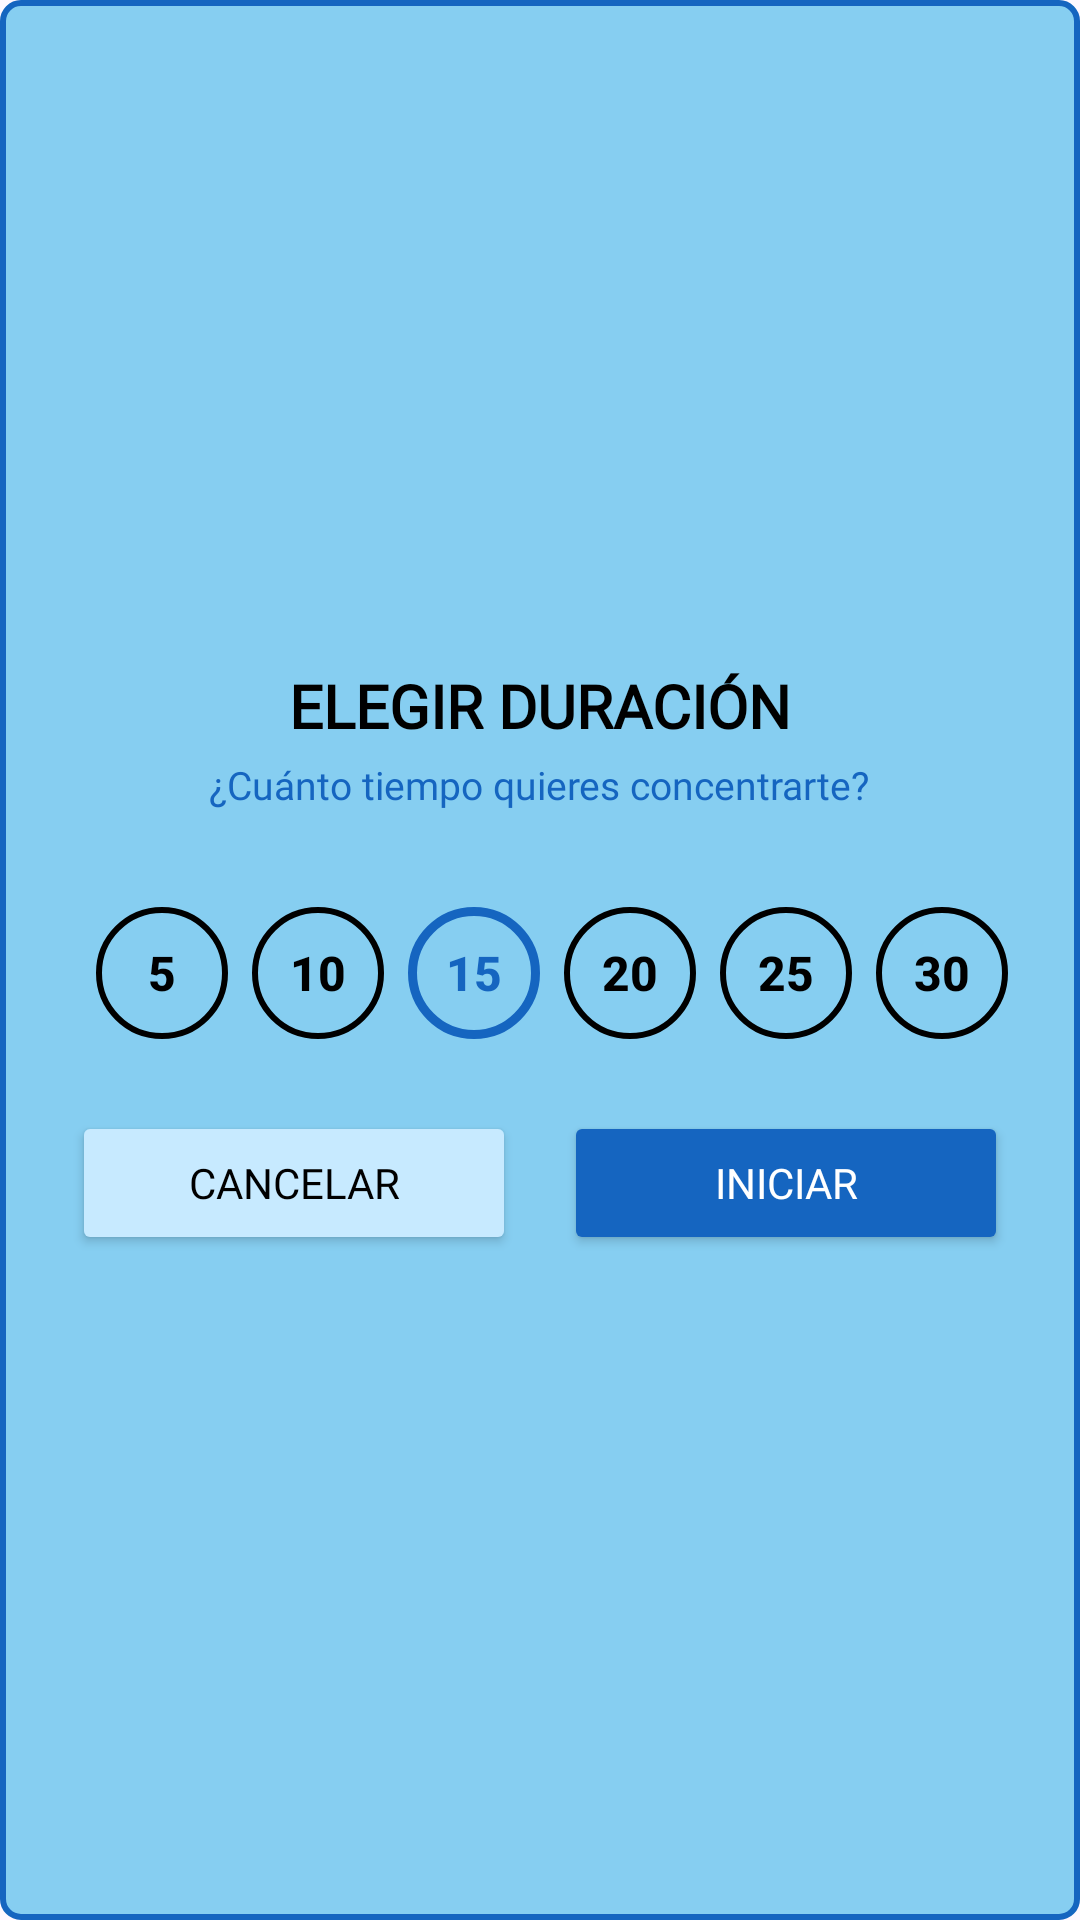

Write the Android layout XML for this screen, with the resource values it uses.
<!-- AndroidManifest.xml: application theme Theme.Blobbugotchi -->
<!-- res/layout/popup_pomodoro_selector.xml -->
<?xml version="1.0" encoding="utf-8"?>
<LinearLayout xmlns:android="http://schemas.android.com/apk/res/android"
    android:layout_width="match_parent"
    android:layout_height="wrap_content"
    android:orientation="vertical"
    android:background="@drawable/bg_gallery_cell"
    android:padding="24dp"
    android:gravity="center">

    
    <TextView
        android:layout_width="wrap_content"
        android:layout_height="wrap_content"
        android:text="ELEGIR DURACIÓN"
        android:fontFamily="@font/arista_pro_alternate_bold"
        android:textStyle="bold"
        android:textSize="20sp"
        android:textColor="@color/black"/>

    <TextView
        android:layout_width="wrap_content"
        android:layout_height="wrap_content"
        android:text="¿Cuánto tiempo quieres concentrarte?"
        android:fontFamily="@font/arista_pro_alternate_bold"
        android:textSize="13sp"
        android:textColor="@color/dark_blue"
        android:gravity="center"
        android:layout_marginTop="4dp"
        android:layout_marginBottom="24dp"/>

    
    <HorizontalScrollView
        android:layout_width="match_parent"
        android:layout_height="wrap_content"
        android:scrollbars="none"
        android:layout_marginBottom="16dp">

        <LinearLayout
            android:layout_width="wrap_content"
            android:layout_height="wrap_content"
            android:orientation="horizontal"
            android:gravity="center"
            android:padding="4dp">

            <TextView android:id="@+id/opt_5"
                android:layout_width="44dp"
                android:layout_height="44dp"
                android:text="5"
                android:gravity="center"
                android:textSize="16sp"
                android:textStyle="bold"
                android:textColor="#000000"
                android:fontFamily="sans-serif-medium"
                android:background="@drawable/bg_time_option_normal"
                android:layout_margin="4dp"/>

            <TextView android:id="@+id/opt_10"
                android:layout_width="44dp"
                android:layout_height="44dp"
                android:text="10"
                android:gravity="center"
                android:textSize="16sp"
                android:textStyle="bold"
                android:textColor="#000000"
                android:fontFamily="sans-serif-medium"
                android:background="@drawable/bg_time_option_normal"
                android:layout_margin="4dp"/>

            <TextView android:id="@+id/opt_15"
                android:layout_width="44dp"
                android:layout_height="44dp"
                android:text="15"
                android:gravity="center"
                android:textSize="16sp"
                android:textStyle="bold"
                android:textColor="@color/dark_blue"
                android:fontFamily="sans-serif-medium"
                android:background="@drawable/bg_time_option_selected"
                android:layout_margin="4dp"/>

            <TextView android:id="@+id/opt_20"
                android:layout_width="44dp"
                android:layout_height="44dp"
                android:text="20"
                android:gravity="center"
                android:textSize="16sp"
                android:textStyle="bold"
                android:textColor="#000000"
                android:fontFamily="sans-serif-medium"
                android:background="@drawable/bg_time_option_normal"
                android:layout_margin="4dp"/>

            <TextView android:id="@+id/opt_25"
                android:layout_width="44dp"
                android:layout_height="44dp"
                android:text="25"
                android:gravity="center"
                android:textSize="16sp"
                android:textStyle="bold"
                android:textColor="#000000"
                android:fontFamily="sans-serif-medium"
                android:background="@drawable/bg_time_option_normal"
                android:layout_margin="4dp"/>

            <TextView android:id="@+id/opt_30"
                android:layout_width="44dp"
                android:layout_height="44dp"
                android:text="30"
                android:gravity="center"
                android:textSize="16sp"
                android:textStyle="bold"
                android:textColor="#000000"
                android:fontFamily="sans-serif-medium"
                android:background="@drawable/bg_time_option_normal"
                android:layout_margin="4dp"/>

        </LinearLayout>

    </HorizontalScrollView>

    
    <LinearLayout
        android:layout_width="match_parent"
        android:layout_height="wrap_content"
        android:orientation="horizontal"
        android:gravity="center">

        <Button
            android:id="@+id/btn_cancel_pomodoro"
            android:layout_width="0dp"
            android:layout_height="wrap_content"
            android:layout_weight="1"
            android:layout_marginEnd="8dp"
            android:text="CANCELAR"
            android:fontFamily="@font/arista_pro_alternate_bold"
            android:backgroundTint="@color/light_blue"
            android:textColor="@color/black"/>

        <Button
            android:id="@+id/btn_confirm_pomodoro"
            android:layout_width="0dp"
            android:layout_height="wrap_content"
            android:layout_weight="1"
            android:layout_marginStart="8dp"
            android:text="INICIAR"
            android:fontFamily="@font/arista_pro_alternate_bold"
            android:backgroundTint="@color/dark_blue"
            android:textColor="@color/white"/>

    </LinearLayout>

</LinearLayout>
<!-- resources referenced by this layout -->
<resources>
  <color name="black">#FF000000</color>
  <color name="dark_blue">#1565C0</color>
  <color name="light_blue">#C7EAFF</color>
  <color name="white">#FFFFFFFF</color>
  <!-- drawable bg_gallery_cell (drawable) -->
  <?xml version="1.0" encoding="utf-8"?>
  <shape xmlns:android="http://schemas.android.com/apk/res/android"
      android:shape="rectangle">
      <solid android:color="@color/light_blue2"/>
      <stroke android:width="2dp" android:color="@color/dark_blue"/>
      <corners android:radius="6dp"/>
  </shape>
  <!-- drawable bg_time_option_normal (drawable) -->
  <?xml version="1.0" encoding="utf-8"?>
  <shape xmlns:android="http://schemas.android.com/apk/res/android"
      android:shape="oval">
      <solid android:color="#00000000"/>
      <stroke android:width="2dp" android:color="@color/black"/>
  </shape>
  <!-- drawable bg_time_option_selected (drawable) -->
  <?xml version="1.0" encoding="utf-8"?>
  <shape xmlns:android="http://schemas.android.com/apk/res/android"
      android:shape="oval">
      <solid android:color="@android:color/transparent"/>
      <stroke android:width="3dp" android:color="@color/dark_blue"/>
  </shape>
  <style name="Theme.Blobbugotchi" parent="Base.Theme.Blobbugotchi" />
  <color name="light_blue2">#86CEF1</color>
  <style name="Base.Theme.Blobbugotchi" parent="Theme.Material3.DayNight.NoActionBar">
          
          
      </style>
</resources>
